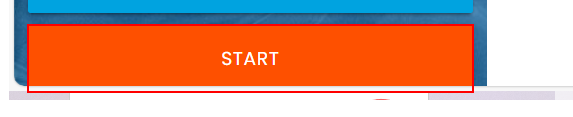
Task: P2_RPA Challange
Workflow: Main

Step 1: click on the button

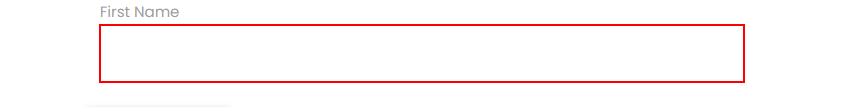
Step 2: type "[CurrentRow("First Name").ToString]" into the text box in window 'Rpa Challenge' (msedge.exe)

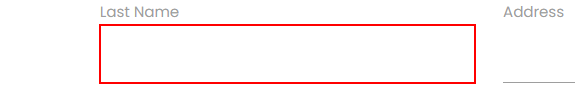
Step 3: type "[CurrentRow("Last Name ").ToString]" into the text box in window 'Rpa Challenge' (msedge.exe)

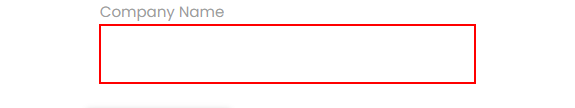
Step 4: type "[CurrentRow("Company Name").ToString]" into the text box in window 'Rpa Challenge' (msedge.exe)

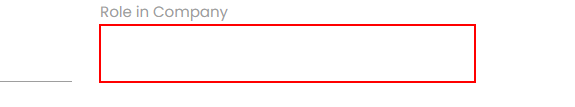
Step 5: type "[CurrentRow("Role in Company").ToString]" into the text box in window 'Rpa Challenge' (msedge.exe)

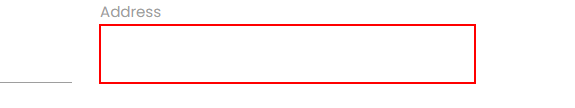
Step 6: type "[CurrentRow("Address").ToString]" into the text box in window 'Rpa Challenge' (msedge.exe)

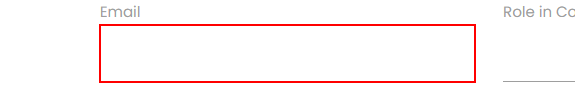
Step 7: type "[CurrentRow("Email").ToString]" into the text box in window 'Rpa Challenge' (msedge.exe)

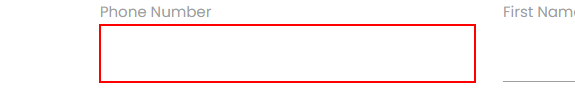
Step 8: type "[CurrentRow("Phone Number").ToString]" into the text box in window 'Rpa Challenge' (msedge.exe)

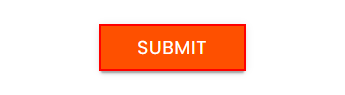
Step 9: click on the text box in window 'Rpa Challenge' (msedge.exe)
